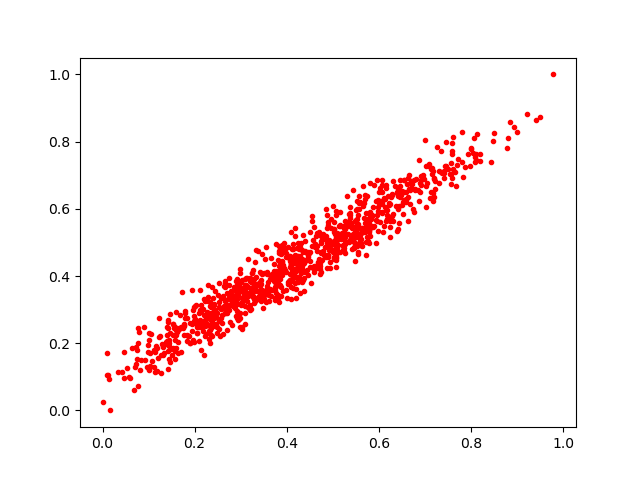

Values plotted in this chart, from the file beside it:
0.10344904, 0.17071436
0.629, 0.6414
0.4285, 0.389
0.1962, 0.2083
0.7107, 0.6315
0.5384, 0.5501
0.5217, 0.4771
0.2055, 0.2578
0.6733, 0.5993
0.179, 0.2946
0.7175, 0.6469
0.1366, 0.1983
0.3058, 0.353
0.183, 0.2256
0.3434, 0.342
0.5239, 0.5426
0.4183, 0.4382
0.642, 0.5392
0.6649, 0.7007
0.5395, 0.5575
0.3562, 0.3471
0.2654, 0.3798
0.424, 0.4973
0.7933, 0.7625
0.4614, 0.4275
0.1537, 0.2578
0.2363, 0.2515
0.2931, 0.3741
0.01546, 0.0
0.3573, 0.412
0.4876, 0.4973
0.4591, 0.4134
0.1454, 0.2865
0.5254, 0.5649
0.5681, 0.6183
0.2335, 0.2726
0.5547, 0.4656
0.7984, 0.728
0.714, 0.718
0.5549, 0.4706
0.2041, 0.261
0.5059, 0.5003
0.4499, 0.531
0.2304, 0.2738
0.4224, 0.4825
0.1577, 0.1756
0.3431, 0.3241
0.4658, 0.43
0.4181, 0.3991
0.07796, 0.245
0.08178, 0.1189
0.5588, 0.4939
0.3086, 0.2559
0.1416, 0.1775
0.7415, 0.7063
0.448, 0.4685
0.4042, 0.4595
0.6642, 0.6925
0.4061, 0.4447
0.5802, 0.5748
0.1584, 0.2438
... 916 more rows
